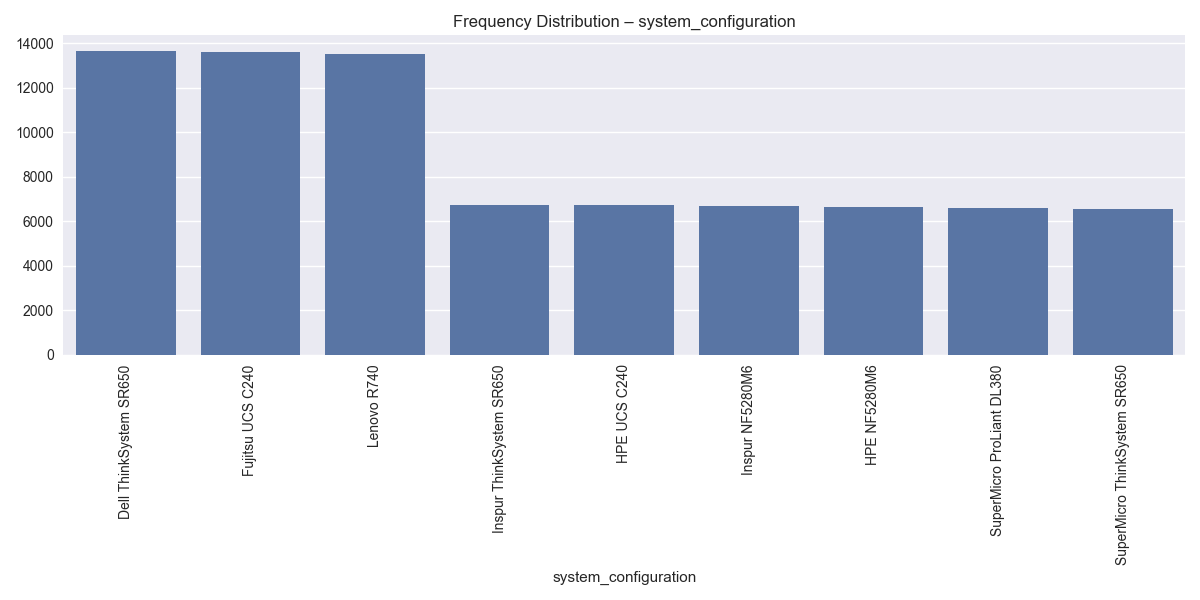

The file beside this chart, header and first rows:
system_configuration, count
Dell ThinkSystem SR650, 13661
Fujitsu UCS C240, 13615
Lenovo R740, 13512
Inspur ThinkSystem SR650, 6735
HPE UCS C240, 6734
Inspur NF5280M6, 6657
HPE NF5280M6, 6629
SuperMicro ProLiant DL380, 6608
SuperMicro ThinkSystem SR650, 6544
